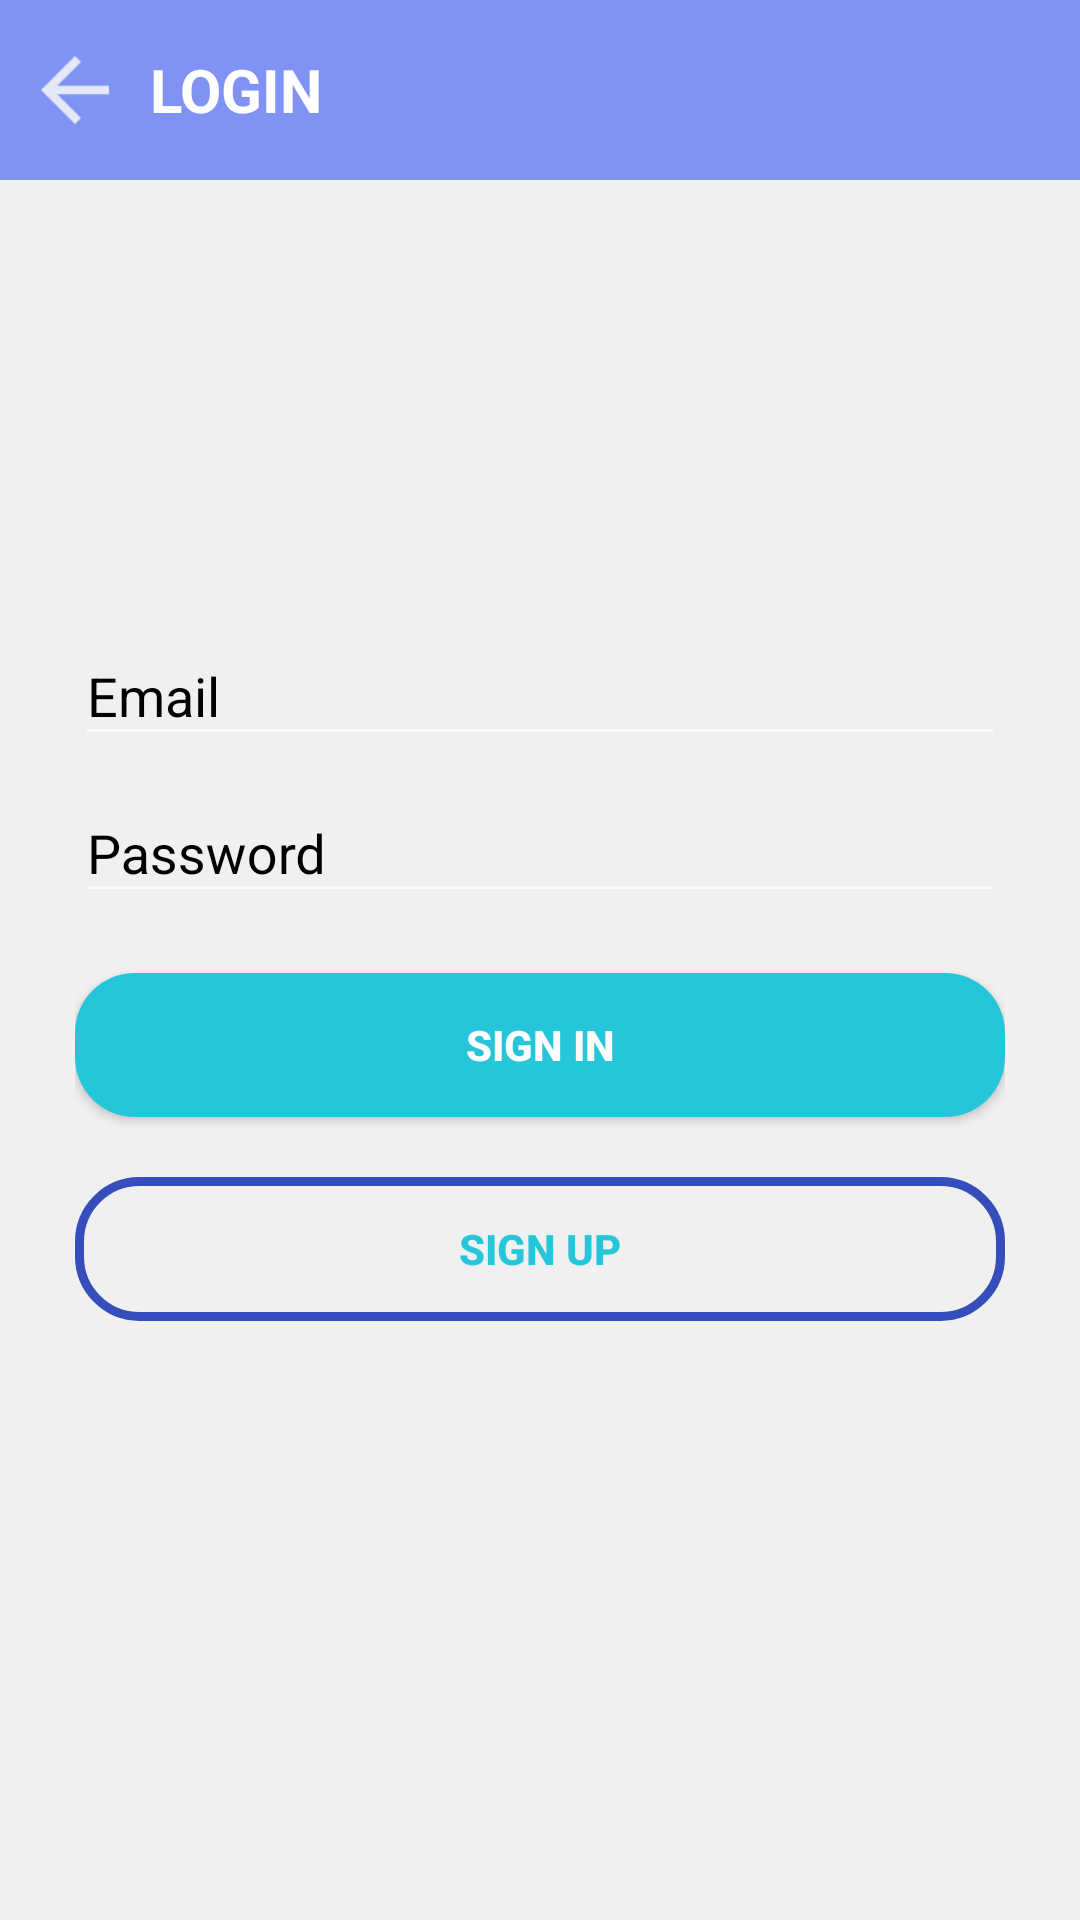

Reconstruct the res/layout file that produces this screen, plus the resources it refers to.
<!-- AndroidManifest.xml: application theme AppTheme -->
<!-- res/layout/activity_email_login.xml -->
<?xml version="1.0" encoding="utf-8"?>
<RelativeLayout xmlns:android="http://schemas.android.com/apk/res/android"
    xmlns:app="http://schemas.android.com/apk/res-auto"
    xmlns:tools="http://schemas.android.com/tools"
    android:layout_width="match_parent"
    android:layout_height="match_parent"
    tools:context="com.example.hp.sociohub.EmailLoginActivity">


    <ImageView
        android:layout_width="match_parent"
        android:layout_height="match_parent"
        android:scaleType="centerCrop"
        android:src="@drawable/background" />

    <View
        android:layout_width="match_parent"
        android:layout_height="match_parent"
        android:background="#edffffff" />


    <LinearLayout
        android:layout_width="match_parent"
        android:layout_height="60dp"
        android:background="@color/colorPrimary"
        android:id="@+id/top_bar"
        android:orientation="horizontal"
        android:gravity="center_vertical"
        >

        <ImageView
            android:layout_width="50dp"
            android:layout_height="match_parent"
            android:onClick="finish_activity"
            android:src="@drawable/ic_action_arroww"
            android:padding="8dp"
            />

        <TextView
            android:layout_width="wrap_content"
            android:layout_height="wrap_content"
            android:text="LOGIN  "
            android:textStyle="bold"
            android:textSize="20dp"
            android:textColor="#fff"/>

    </LinearLayout>

    <LinearLayout
        android:layout_width="match_parent"
        android:layout_height="match_parent"
        android:layout_margin="10dp"
        android:gravity="center"
        android:padding="15dp"
        android:orientation="vertical">

        <android.support.design.widget.TextInputLayout
            android:layout_width="match_parent"
            android:layout_height="wrap_content"
            android:textColorHint="#000">

            <EditText
                android:layout_width="match_parent"
                android:layout_height="wrap_content"
                android:hint="Email"
                android:textColorHint="#000" />

        </android.support.design.widget.TextInputLayout>


        <android.support.design.widget.TextInputLayout
            android:layout_width="match_parent"
            android:layout_height="wrap_content"
            android:textColorHint="#000">

            <EditText
                android:layout_width="match_parent"
                android:layout_height="wrap_content"
                android:hint="Password"
                android:textColorHint="#000" />

        </android.support.design.widget.TextInputLayout>


        <Button
            android:layout_width="match_parent"
            android:layout_height="wrap_content"
            android:text="SIGN IN"
            android:textStyle="bold"
            android:layout_marginTop="20dp"
            android:background="@drawable/solid_rounded_rectangle"
            />

        <Button
            android:layout_width="match_parent"
            android:layout_height="wrap_content"
            android:text="SIGN UP"
            android:textStyle="bold"
            android:background="@drawable/stroke_rounded_rectangle"
            android:textColor="@color/colorAccent"
            android:layout_marginTop="20dp"
            android:onClick="open_signup"
            />


    </LinearLayout>
</RelativeLayout>
<!-- resources referenced by this layout -->
<resources>
  <color name="colorAccent">#26c6da</color>
  <color name="colorPrimary">#8092f4</color>
  <!-- drawable ic_action_arroww: png bitmap (drawable-mdpi, 219 bytes) -->
  <!-- drawable solid_rounded_rectangle (drawable) -->
  <?xml version="1.0" encoding="utf-8"?>
  <shape android:shape="rectangle" xmlns:android="http://schemas.android.com/apk/res/android">
  
  
      <corners android:radius="20dp" />
  
      <solid android:color="@color/colorAccent" />
  </shape>
  <!-- drawable stroke_rounded_rectangle (drawable) -->
  <?xml version="1.0" encoding="utf-8"?>
  <shape android:shape="rectangle" xmlns:android="http://schemas.android.com/apk/res/android">
  
  
      <corners android:radius="20dp" />
  
      <stroke android:width="3dp" android:color="#364dbc" />
  </shape>
  <style name="AppTheme" parent="Theme.AppCompat.NoActionBar">
          
          <item name="colorPrimary">@color/colorPrimary</item>
          <item name="colorPrimaryDark">@color/colorPrimaryDark</item>
          <item name="colorAccent">@color/colorAccent</item>
  
      </style>
  <color name="colorPrimaryDark">#8092f4</color>
</resources>
